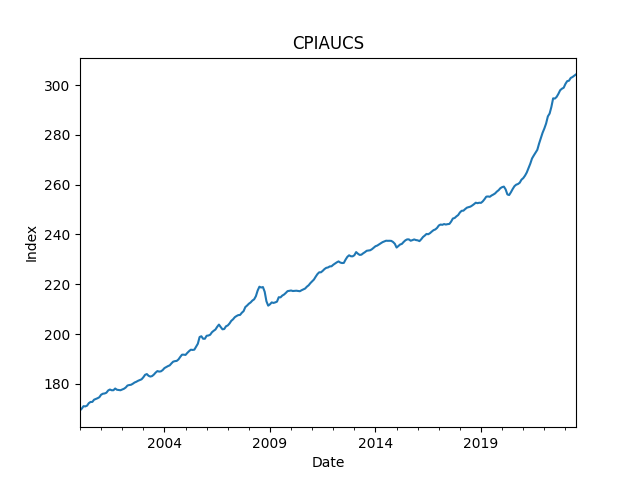

Source data for this figure (header and first rows):
date, value
2000-01-01, 169.3
2000-02-01, 170.0
2000-03-01, 171.0
2000-04-01, 170.9
2000-05-01, 171.2
2000-06-01, 172.2
2000-07-01, 172.7
2000-08-01, 172.7
2000-09-01, 173.6
2000-10-01, 173.9
2000-11-01, 174.2
2000-12-01, 174.6
2001-01-01, 175.6
2001-02-01, 176.0
2001-03-01, 176.1
2001-04-01, 176.4
2001-05-01, 177.3
2001-06-01, 177.7
2001-07-01, 177.4
2001-08-01, 177.4
2001-09-01, 178.1
2001-10-01, 177.6
2001-11-01, 177.5
2001-12-01, 177.4
2002-01-01, 177.7
2002-02-01, 178.0
2002-03-01, 178.5
2002-04-01, 179.3
2002-05-01, 179.5
2002-06-01, 179.6
2002-07-01, 180.0
2002-08-01, 180.5
2002-09-01, 180.8
2002-10-01, 181.2
2002-11-01, 181.5
2002-12-01, 181.8
2003-01-01, 182.6
2003-02-01, 183.6
2003-03-01, 183.9
2003-04-01, 183.2
2003-05-01, 182.9
2003-06-01, 183.1
2003-07-01, 183.7
2003-08-01, 184.5
2003-09-01, 185.1
2003-10-01, 184.9
2003-11-01, 185.0
2003-12-01, 185.5
2004-01-01, 186.3
2004-02-01, 186.7
2004-03-01, 187.1
2004-04-01, 187.4
2004-05-01, 188.2
2004-06-01, 188.9
2004-07-01, 189.1
2004-08-01, 189.2
2004-09-01, 189.8
2004-10-01, 190.8
2004-11-01, 191.7
2004-12-01, 191.7
... 223 more rows
